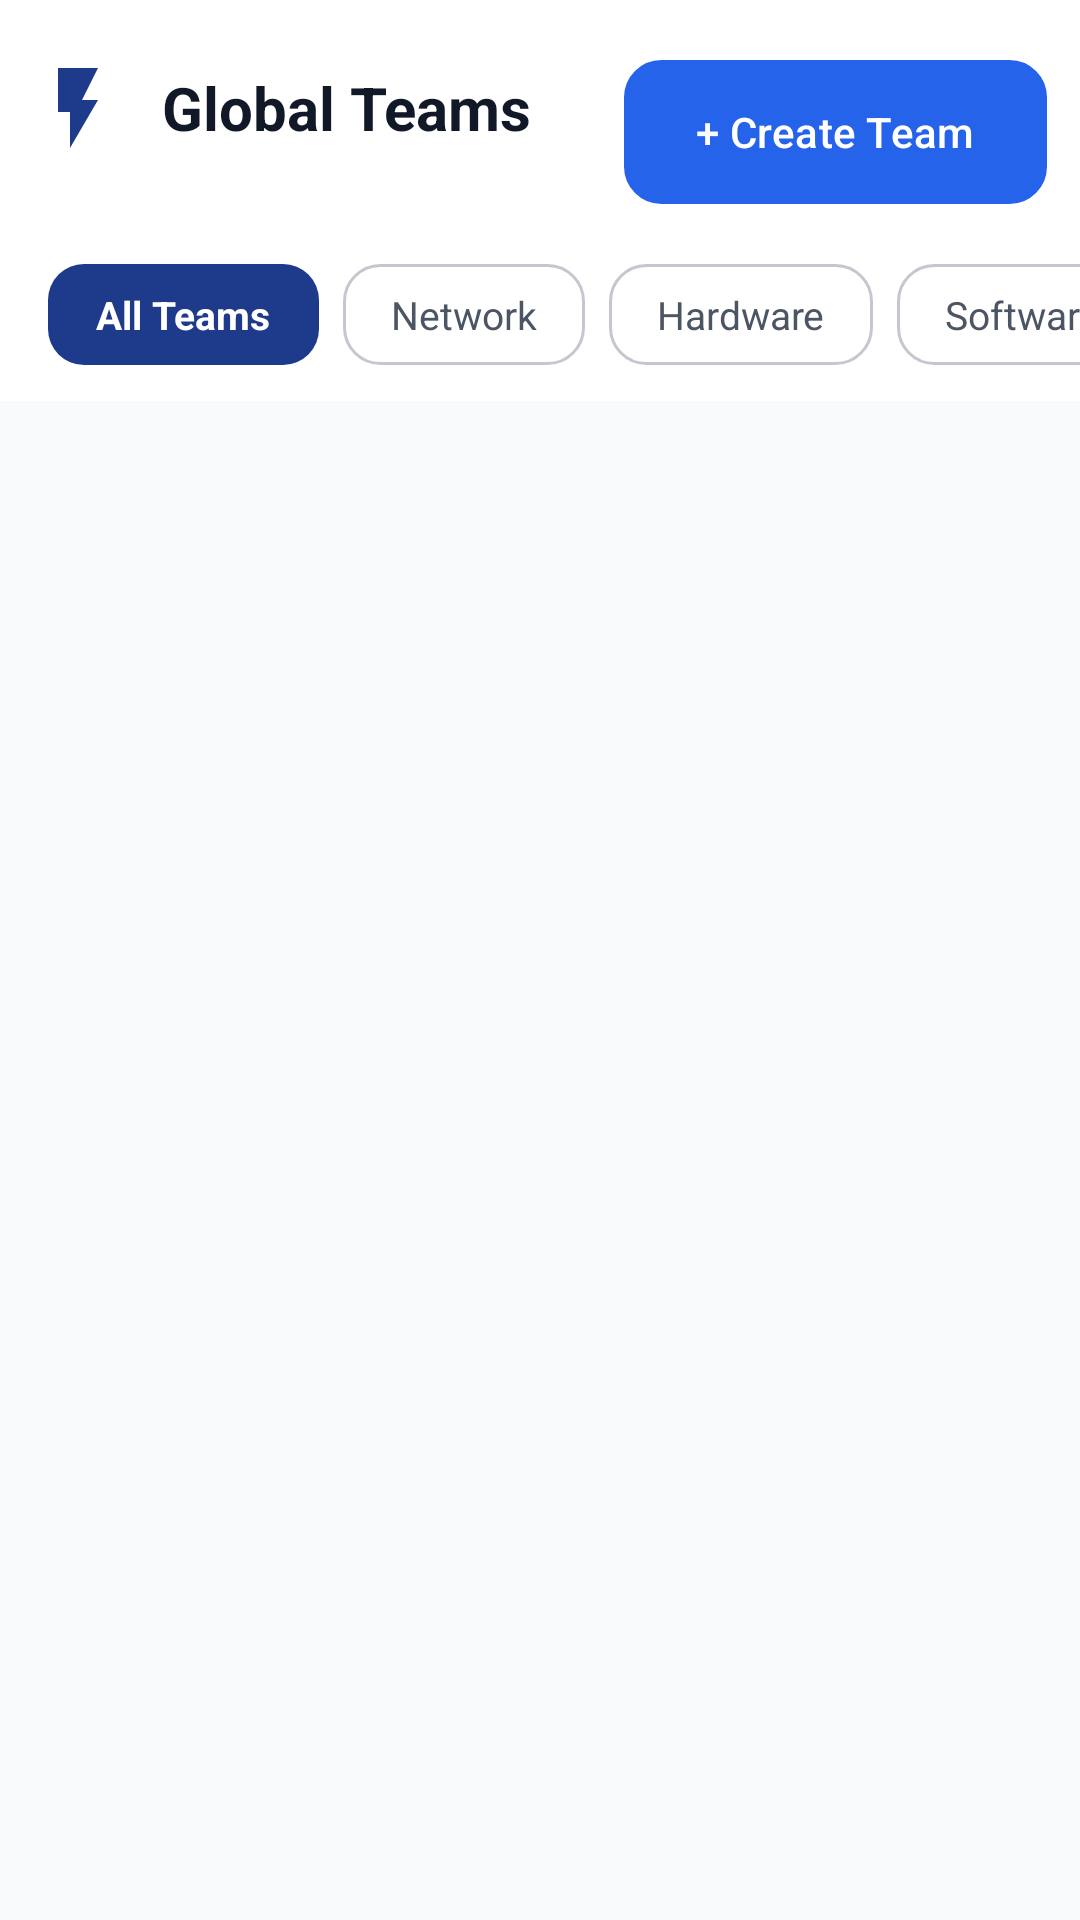

This screen was rendered from an Android layout file. Write that file and the resources it references.
<!-- AndroidManifest.xml: activity theme Theme.Resolveiq_frontend -->
<!-- res/layout/activity_teams.xml -->
<?xml version="1.0" encoding="utf-8"?>
<LinearLayout xmlns:android="http://schemas.android.com/apk/res/android"
    xmlns:app="http://schemas.android.com/apk/res-auto"
    android:layout_width="match_parent"
    android:layout_height="match_parent"
    android:background="#F9FAFB"
    android:orientation="vertical">

    
    <RelativeLayout
        android:layout_width="match_parent"
        android:layout_height="wrap_content"
        android:background="#FFFFFF"
        android:paddingHorizontal="10dp"
        android:paddingTop="20dp"
        android:paddingBottom="20dp">

        <LinearLayout
            android:layout_width="wrap_content"
            android:layout_height="wrap_content"
            android:gravity="center_vertical"
            android:orientation="horizontal">

            <ImageView
                android:layout_width="32dp"
                android:layout_height="32dp"
                android:src="@drawable/ic_lightning_bolt"
                app:tint="@color/primary_blue" />

            <TextView
                android:layout_width="wrap_content"
                android:layout_height="wrap_content"
                android:layout_marginStart="12dp"
                android:text="Global Teams"
                android:textColor="@color/text_primary"
                android:textSize="20sp"
                android:textStyle="bold" />

        </LinearLayout>

        <com.google.android.material.button.MaterialButton
            android:id="@+id/btnCreateTeam"
            style="@style/Widget.Material3.Button"
            android:layout_width="wrap_content"
            android:layout_height="wrap_content"
            android:layout_alignParentEnd="true"
            android:layout_centerVertical="true"
            android:layout_marginEnd="1dp"
            android:background="@drawable/bg_card_border"
            android:text="+ Create Team"
            android:textAllCaps="false"
            android:textColor="@color/white"
            app:backgroundTint="@color/blue_600"
            app:cornerRadius="1dp" />

    </RelativeLayout>

    
    <HorizontalScrollView
        android:layout_width="match_parent"
        android:layout_height="wrap_content"
        android:background="#FFFFFF"
        android:paddingBottom="12dp"
        android:scrollbars="none">

        <LinearLayout
            android:layout_width="wrap_content"
            android:layout_height="wrap_content"
            android:orientation="horizontal"
            android:paddingHorizontal="16dp">

            <TextView
                android:id="@+id/filterAll"
                android:layout_width="wrap_content"
                android:layout_height="wrap_content"
                android:layout_marginEnd="8dp"
                android:background="@drawable/button_primary"
                android:paddingHorizontal="16dp"
                android:paddingVertical="8dp"
                android:text="All Teams"
                android:textColor="@color/white"
                android:textSize="13sp"
                android:textStyle="bold" />

            <TextView
                android:id="@+id/filterNetwork"
                android:layout_width="wrap_content"
                android:layout_height="wrap_content"
                android:layout_marginEnd="8dp"
                android:background="@drawable/bg_card_border"
                android:paddingHorizontal="16dp"
                android:paddingVertical="8dp"
                android:text="Network"
                android:textColor="@color/text_secondary"
                android:textSize="13sp" />

            <TextView
                android:id="@+id/filterHardware"
                android:layout_width="wrap_content"
                android:layout_height="wrap_content"
                android:layout_marginEnd="8dp"
                android:background="@drawable/bg_card_border"
                android:paddingHorizontal="16dp"
                android:paddingVertical="8dp"
                android:text="Hardware"
                android:textColor="@color/text_secondary"
                android:textSize="13sp" />

            <TextView
                android:id="@+id/filterSoftware"
                android:layout_width="wrap_content"
                android:layout_height="wrap_content"
                android:layout_marginEnd="8dp"
                android:background="@drawable/bg_card_border"
                android:paddingHorizontal="16dp"
                android:paddingVertical="8dp"
                android:text="Software"
                android:textColor="@color/text_secondary"
                android:textSize="13sp" />

            <TextView
                android:id="@+id/filterApplication"
                android:layout_width="wrap_content"
                android:layout_height="wrap_content"
                android:layout_marginEnd="8dp"
                android:background="@drawable/bg_card_border"
                android:paddingHorizontal="16dp"
                android:paddingVertical="8dp"
                android:text="Application"
                android:textColor="@color/text_secondary"
                android:textSize="13sp" />

            <TextView
                android:id="@+id/filterOthers"
                android:layout_width="wrap_content"
                android:layout_height="wrap_content"
                android:layout_marginEnd="8dp"
                android:background="@drawable/bg_card_border"
                android:paddingHorizontal="16dp"
                android:paddingVertical="8dp"
                android:text="Others"
                android:textColor="@color/text_secondary"
                android:textSize="13sp" />

        </LinearLayout>

    </HorizontalScrollView>

    
    <androidx.recyclerview.widget.RecyclerView
        android:id="@+id/rvTeams"
        android:layout_width="match_parent"
        android:layout_height="match_parent"
        android:clipToPadding="false"
        android:paddingTop="8dp"
        android:paddingBottom="16dp" />

</LinearLayout>
<!-- resources referenced by this layout -->
<resources>
  <color name="blue_600">#2563EB</color>
  <color name="primary_blue">#1E3A8A</color>
  <color name="text_primary">#111827</color>
  <color name="text_secondary">#4B5563</color>
  <color name="white">#FFFFFFFF</color>
  <!-- drawable bg_card_border (drawable) -->
  <?xml version="1.0" encoding="utf-8"?>
  <shape xmlns:android="http://schemas.android.com/apk/res/android"
      android:shape="rectangle">
      <solid android:color="?attr/colorSurface"/>
      <stroke
          android:width="1dp"
          android:color="?attr/colorOutlineVariant"/>
      <corners android:radius="12dp"/>
  </shape>
  <!-- drawable button_primary (drawable) -->
  <?xml version="1.0" encoding="utf-8"?>
  <shape xmlns:android="http://schemas.android.com/apk/res/android"
      android:shape="rectangle">
      
      <solid android:color="#1E3A8A" />
      
      <corners android:radius="12dp" />
      
  </shape>
  <!-- drawable ic_lightning_bolt (drawable) -->
  <vector xmlns:android="http://schemas.android.com/apk/res/android"
      android:width="24dp"
      android:height="24dp"
      android:viewportWidth="24"
      android:viewportHeight="24">
      <path
          android:fillColor="#3B82F6"
          android:pathData="M7,2v11h3v9l7,-12h-4l4,-8z" />
  </vector>
  <style name="Theme.Resolveiq_frontend" parent="Base.Theme.Resolveiq_frontend" />
  <style name="Base.Theme.Resolveiq_frontend" parent="Theme.Material3.DayNight.NoActionBar">
          
          <item name="colorPrimary">@color/primary_blue</item>
          <item name="colorOnPrimary">@color/white</item>
          <item name="colorSurface">@color/white</item>
          <item name="colorOnSurface">@color/text_primary</item>
          <item name="colorSurfaceVariant">@color/background_light</item>
          <item name="colorOnSurfaceVariant">@color/text_secondary</item>
          <item name="android:colorBackground">@color/background_light</item>
          
          
          <item name="colorSecondaryContainer">#FFFFFF</item>
          <item name="colorOnSecondaryContainer">@color/blue_600</item>
      </style>
  <color name="background_light">#F9FAFB</color>
</resources>
